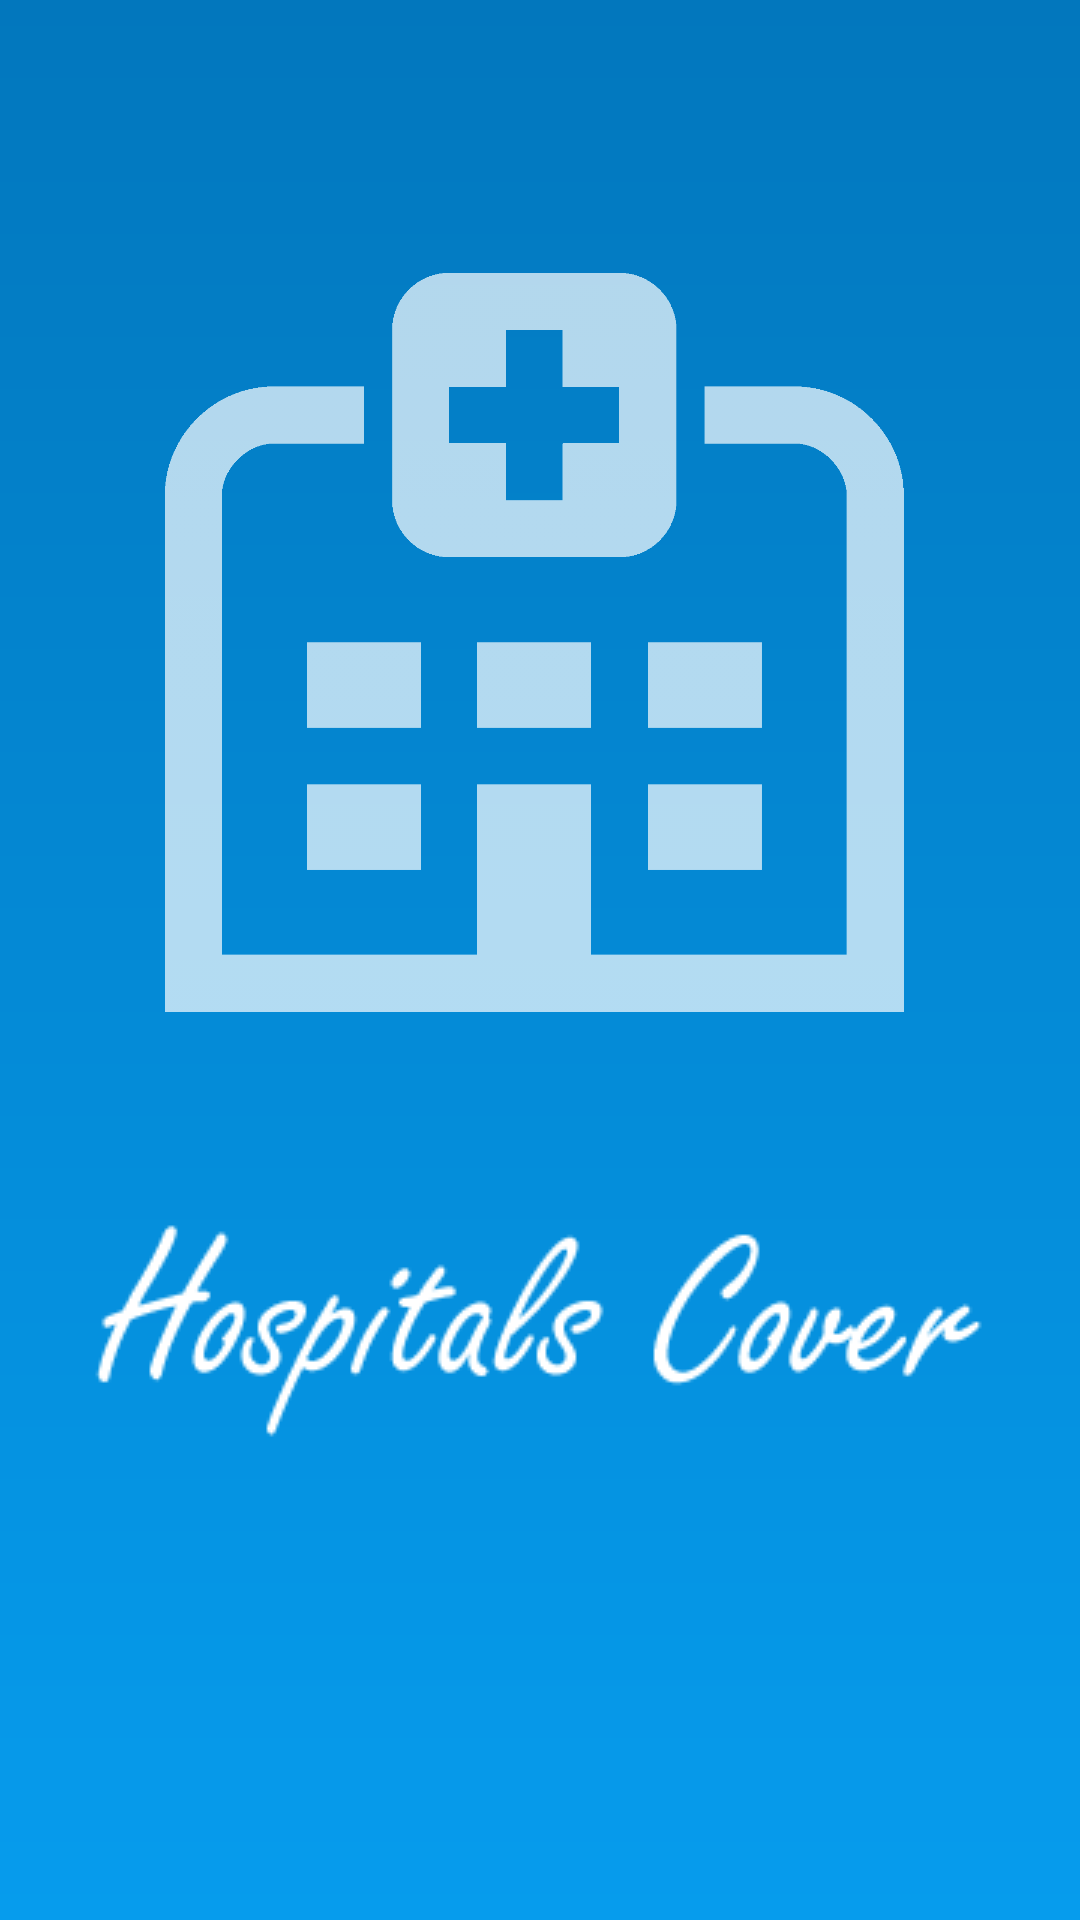

Write the Android layout XML for this screen, with the resource values it uses.
<!-- AndroidManifest.xml: activity theme Theme.AppCompat.Light.NoActionBar -->
<!-- res/layout/activity_main.xml -->
<?xml version="1.0" encoding="utf-8"?>
<android.support.constraint.ConstraintLayout xmlns:android="http://schemas.android.com/apk/res/android"
    xmlns:app="http://schemas.android.com/apk/res-auto"
    xmlns:tools="http://schemas.android.com/tools"
    android:layout_width="match_parent"
    android:layout_height="match_parent"
    android:background="@drawable/gradient_splash_screen"
    tools:context=".View.MainActivity">

    <android.support.v7.widget.AppCompatImageView
        android:id="@+id/appCompatImageView2"
        android:layout_width="250dp"
        android:layout_height="250dp"
        android:layout_marginStart="8dp"
        android:layout_marginTop="8dp"
        android:layout_marginEnd="8dp"
        android:layout_marginBottom="8dp"
        android:alpha="0.7"
        android:src="@drawable/logo2"
        app:layout_constraintBottom_toBottomOf="parent"
        app:layout_constraintEnd_toEndOf="parent"
        app:layout_constraintStart_toStartOf="parent"
        app:layout_constraintTop_toTopOf="parent"
        app:layout_constraintVertical_bias="0.222" />

    <android.support.v7.widget.AppCompatImageView
        android:id="@+id/appCompatImageView"
        android:layout_width="wrap_content"
        android:layout_height="wrap_content"
        android:layout_marginStart="8dp"
        android:layout_marginTop="8dp"
        android:layout_marginEnd="8dp"
        android:layout_marginBottom="108dp"
        android:src="@drawable/hospitalscoverwhite"
        app:layout_constraintBottom_toBottomOf="parent"
        app:layout_constraintEnd_toEndOf="parent"
        app:layout_constraintStart_toStartOf="parent"
        app:layout_constraintTop_toBottomOf="@+id/appCompatImageView2" />

</android.support.constraint.ConstraintLayout>
<!-- resources referenced by this layout -->
<resources>
  <!-- drawable gradient_splash_screen (drawable) -->
  <?xml version="1.0" encoding="utf-8"?>
  <shape xmlns:android="http://schemas.android.com/apk/res/android" android:shape="rectangle">
  
      <gradient
          android:angle="90"
          android:endColor="@color/colorPrimaryDark"
          android:startColor="@color/colorPrimaryLighter"
          android:type="linear" />
  
      <corners
          android:radius="0dp"/>
  
  </shape>
  <!-- drawable hospitalscoverwhite: png bitmap (drawable, 5497 bytes) -->
  <!-- drawable logo2: png bitmap (drawable, 16515 bytes) -->
  <color name="colorPrimaryDark">#0277BD</color>
  <color name="colorPrimaryLighter">#069ced</color>
</resources>
